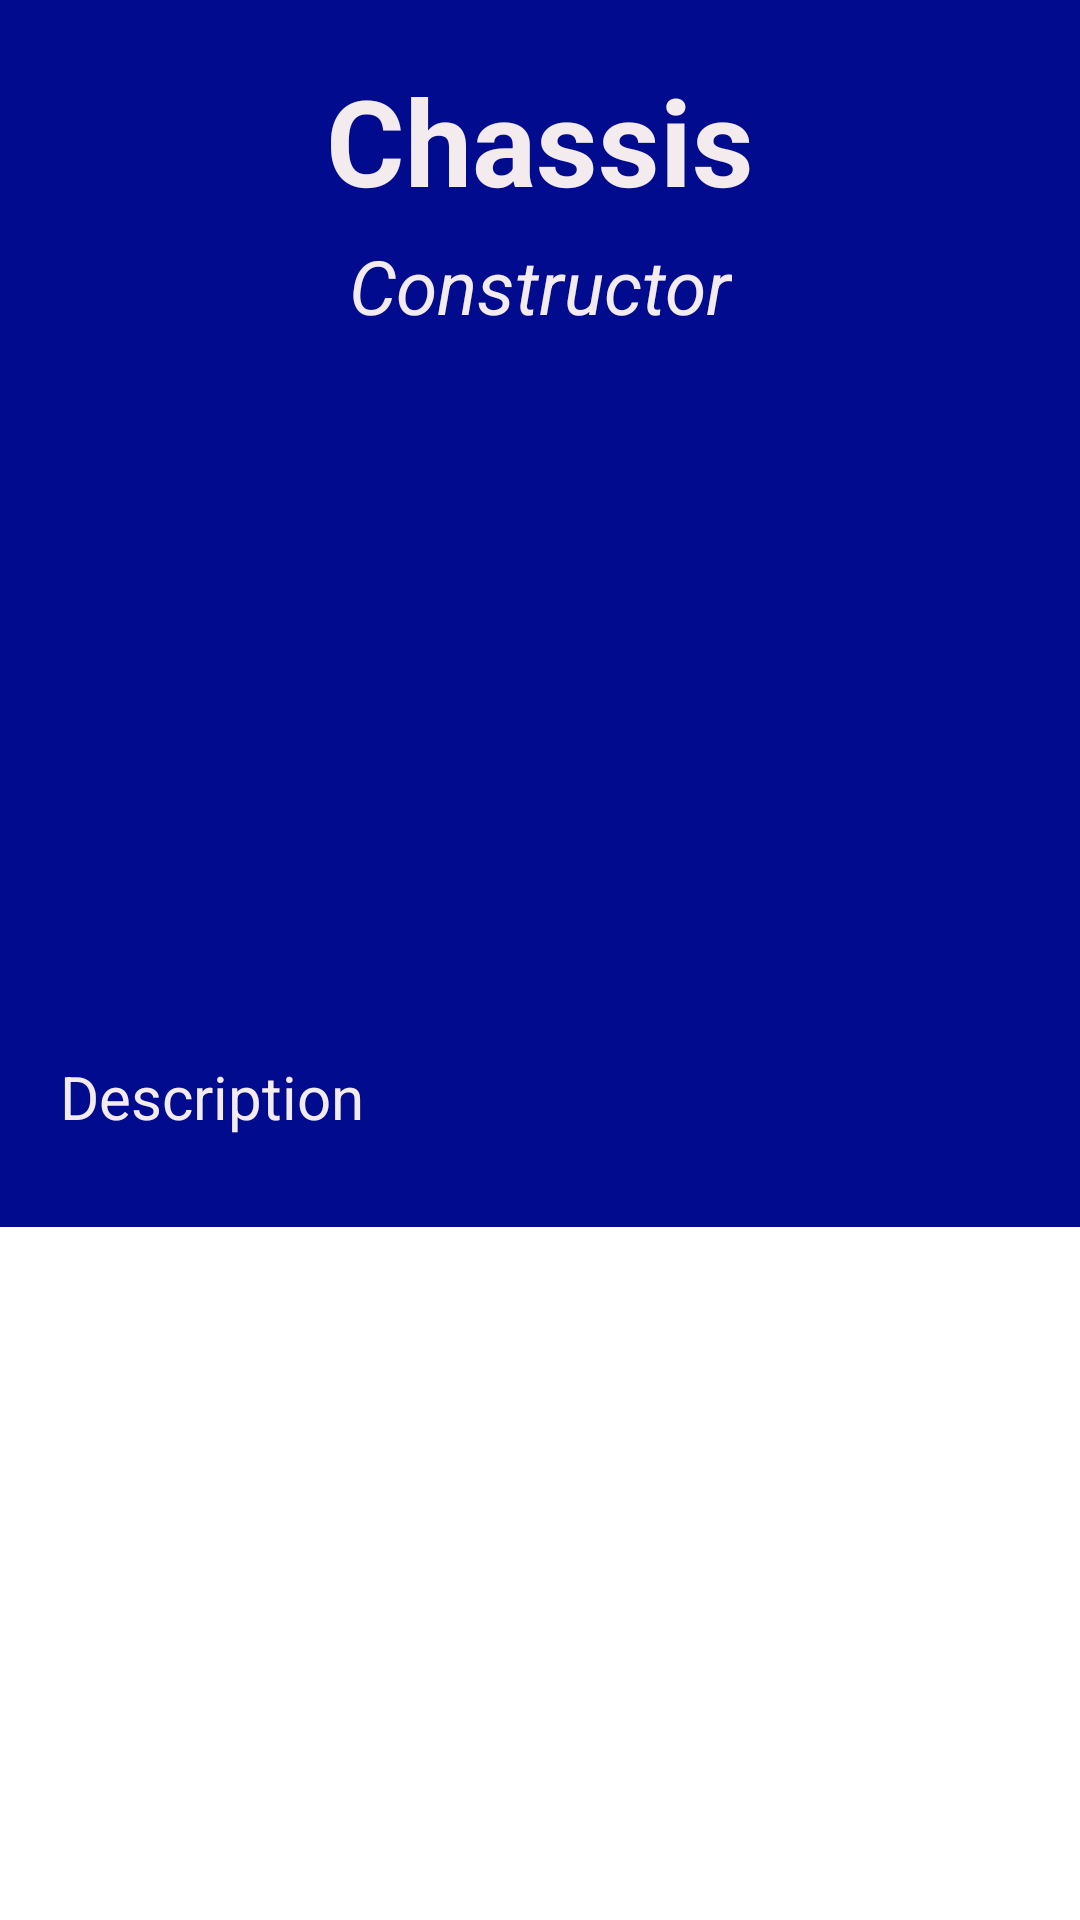

Layout XML and referenced resources for this Android screen:
<!-- AndroidManifest.xml: application theme Theme.RacingCarsApp -->
<!-- res/layout/fragment_details.xml -->
<?xml version="1.0" encoding="utf-8"?>
<ScrollView
        xmlns:android="http://schemas.android.com/apk/res/android"
        xmlns:app="http://schemas.android.com/apk/res-auto"
        xmlns:tools="http://schemas.android.com/tools"
        android:layout_width="match_parent"
        android:layout_height="match_parent">

    <androidx.constraintlayout.widget.ConstraintLayout
            android:layout_width="match_parent"
            android:layout_height="match_parent"
            android:background="#000B8D"
            tools:context=".DetailsFragment">

        <TextView
                android:id="@+id/tv_details_chassis"
                android:layout_width="wrap_content"
                android:layout_height="wrap_content"
                android:text="Chassis"
                android:textColor="#F4EBEE"
                android:textStyle="bold"
                android:textSize="40sp"
                app:layout_constraintTop_toTopOf="parent"
                app:layout_constraintStart_toStartOf="parent"
                app:layout_constraintEnd_toEndOf="parent"
                android:layout_marginTop="20dp"/>

        <TextView
                android:id="@+id/tv_details_constructor"
                android:layout_width="wrap_content"
                android:layout_height="wrap_content"
                app:layout_constraintTop_toBottomOf="@+id/tv_details_chassis"
                app:layout_constraintStart_toStartOf="parent"
                app:layout_constraintEnd_toEndOf="parent"
                android:layout_marginTop="5dp"
                android:text="Constructor"
                android:textColor="#F4EBEE"
                android:textSize="25sp"
                android:textStyle="italic"/>


        <ImageView
                android:id="@+id/iv_details"
                android:layout_marginTop="20dp"
                android:layout_marginHorizontal="20dp"
                android:layout_width="match_parent"
                android:layout_height="200dp"
                android:src="@drawable/rb9"
                app:layout_constraintTop_toBottomOf="@+id/tv_details_constructor"
                app:layout_constraintStart_toStartOf="parent"
                app:layout_constraintEnd_toEndOf="parent"/>

        <TextView
                android:id="@+id/tv_details_description"
                android:layout_width="match_parent"
                android:layout_height="wrap_content"
                app:layout_constraintTop_toBottomOf="@+id/iv_details"
                android:layout_marginTop="20dp"
                android:layout_marginHorizontal="20dp"
                android:text="Description"
                android:textColor="#F4EBEE"
                android:textSize="20dp"/>

        <View
                android:layout_width="match_parent"
                android:layout_height="30dp"
                app:layout_constraintTop_toBottomOf="@+id/tv_details_description"/>

    </androidx.constraintlayout.widget.ConstraintLayout>

</ScrollView>
<!-- resources referenced by this layout -->
<resources>
  <style name="Theme.RacingCarsApp" parent="Theme.MaterialComponents.DayNight.DarkActionBar">
          
          <item name="colorPrimary">@color/purple_500</item>
          <item name="colorPrimaryVariant">@color/purple_700</item>
          <item name="colorOnPrimary">@color/white</item>
          
          <item name="colorSecondary">@color/teal_200</item>
          <item name="colorSecondaryVariant">@color/teal_700</item>
          <item name="colorOnSecondary">@color/black</item>
          
          <item name="android:statusBarColor" tools:targetApi="l">?attr/colorPrimaryVariant</item>
          
      </style>
  <!-- not gathered from this repository: default colours our renderer supplied (Android Studio template values) -->
  <color name="purple_500">#FF6200EE</color>
  <color name="purple_700">#FF3700B3</color>
  <color name="teal_200">#FF03DAC5</color>
  <color name="teal_700">#FF018786</color>
  <color name="black">#FF000000</color>
  <color name="white">#FFFFFFFF</color>
</resources>
